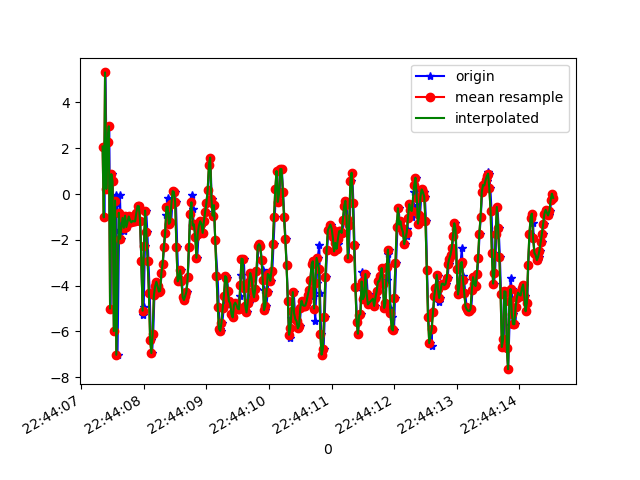

The data file committed next to this chart (first rows):
1617835447359, 531090928843549, 2.0737343, -3.7945952, 11.030082
1617835447368, 531090948074319, -1.02, -4.473, -5.51
1617835447387, 531090967305089, 5.31, -3.133, -0.4127
1617835447409, 531090986535859, 0.2229, -4.86, 10.13
1617835447428, 531091005766629, 2.285, -4.025, -7.18
1617835447448, 531091024997399, 2.962, -4.772, 9.693
1617835447464, 531091044228169, -5.003, -6.549, -0.7658
1617835447484, 531091063458939, 0.8685, -5.295, -6.408
1617835447503, 531091082812281, 0.5661, -6.267, 9.463
1617835447524, 531091102043051, -5.989, -7.55, -0.9664
1617835447542, 531091121273821, -0.5303, -6.954, -6.935
1617835447559, 531091140504591, -0.03995, -8.015, 9.063
1617835447579, 531091159735361, -7.023, -9.568, 0.1277
1617835447604, 531091178966131, -1.583, -8.446, -8.241
1617835447618, 531091198196901, -0.06054, -8.628, -2.614
1617835447637, 531091217427671, -1.954, -9.786, -0.5095
1617835447664, 531091236658441, -1.041, -10.43, 1.808
1617835447681, 531091255889211, -1.615, -10.78, 1.693
1617835447693, 531091275119981, -1.336, -10.49, 1.274
1617835447715, 531091294350751, -0.9468, -10.22, 0.8776
1617835447731, 531091313581521, -1.442, -11.21, 1.495
1617835447754, 531091332812291, -1.214, -11.11, 1.011
1617835447769, 531091352043061, -0.9792, -11.24, 0.8172
1617835447788, 531091371273831, -1.159, -11.69, 0.7207
1617835447807, 531091390504601, -1.241, -12.29, 0.6537
1617835447825, 531091409735371, -1.172, -12.37, 0.3121
1617835447847, 531091428966141, -1.194, -12.1, -0.06309
1617835447865, 531091448196911, -1.195, -12.12, -0.3171
1617835447894, 531091467427681, -0.8198, -12.1, -0.4771
1617835447903, 531091486658451, -0.5238, -12.87, -0.2833
1617835447922, 531091505889221, -0.5368, -13.37, -0.1151
1617835447941, 531091525119991, -1.179, -14.02, 0.1897
1617835447960, 531091544350761, -2.929, -15.57, 1.056
1617835447983, 531091563581531, -5.274, -17.14, 1.706
1617835447998, 531091582812301, -4.923, -14.46, 0.1383
1617835448017, 531091602043071, -2.284, -10.77, -1.275
1617835448037, 531091621273841, -0.7252, -10.58, -0.3633
1617835448056, 531091640504611, -1.66, -11.74, 1.314
1617835448074, 531091659735381, -2.926, -11.04, 1.405
1617835448093, 531091678966151, -4.318, -9.675, 0.7894
1617835448113, 531091698196921, -6.355, -9.685, 1.077
1617835448131, 531091717427691, -6.948, -7.024, -0.9164
1617835448150, 531091736658461, -6.105, -5.133, -1.2
1617835448169, 531091755889231, -4.427, -4.381, -0.5424
1617835448189, 531091775120001, -4.031, -3.923, -0.5827
1617835448209, 531091794350771, -3.834, -3.612, -0.7582
1617835448225, 531091813581541, -4.03, -2.514, -1.225
1617835448247, 531091832812311, -4.26, -1.911, -1.728
1617835448264, 531091852043081, -4.236, -0.9505, -2.127
1617835448282, 531091871273851, -3.458, 0.1403, -1.847
1617835448304, 531091890504621, -3.045, 1.259, -1.888
1617835448322, 531091909735391, -2.303, 2.694, -2.622
1617835448341, 531091928966161, -1.713, 3.461, -2.613
1617835448361, 531091948196931, -0.9337, 3.977, -1.567
1617835448378, 531091967427701, -0.183, 4.21, 0.03094
1617835448398, 531091986658471, -0.5571, 4.352, 0.09984
1617835448417, 531092005889241, -1.299, 4.607, -0.7891
1617835448437, 531092025120011, -1.236, 5.418, -1.712
1617835448454, 531092044350781, -0.4541, 5.794, -1.658
1617835448474, 531092063581551, 0.1232, 6.112, -1.245
1617835448493, 531092082812321, 0.09096, 5.773, -0.8156
... 315 more rows
